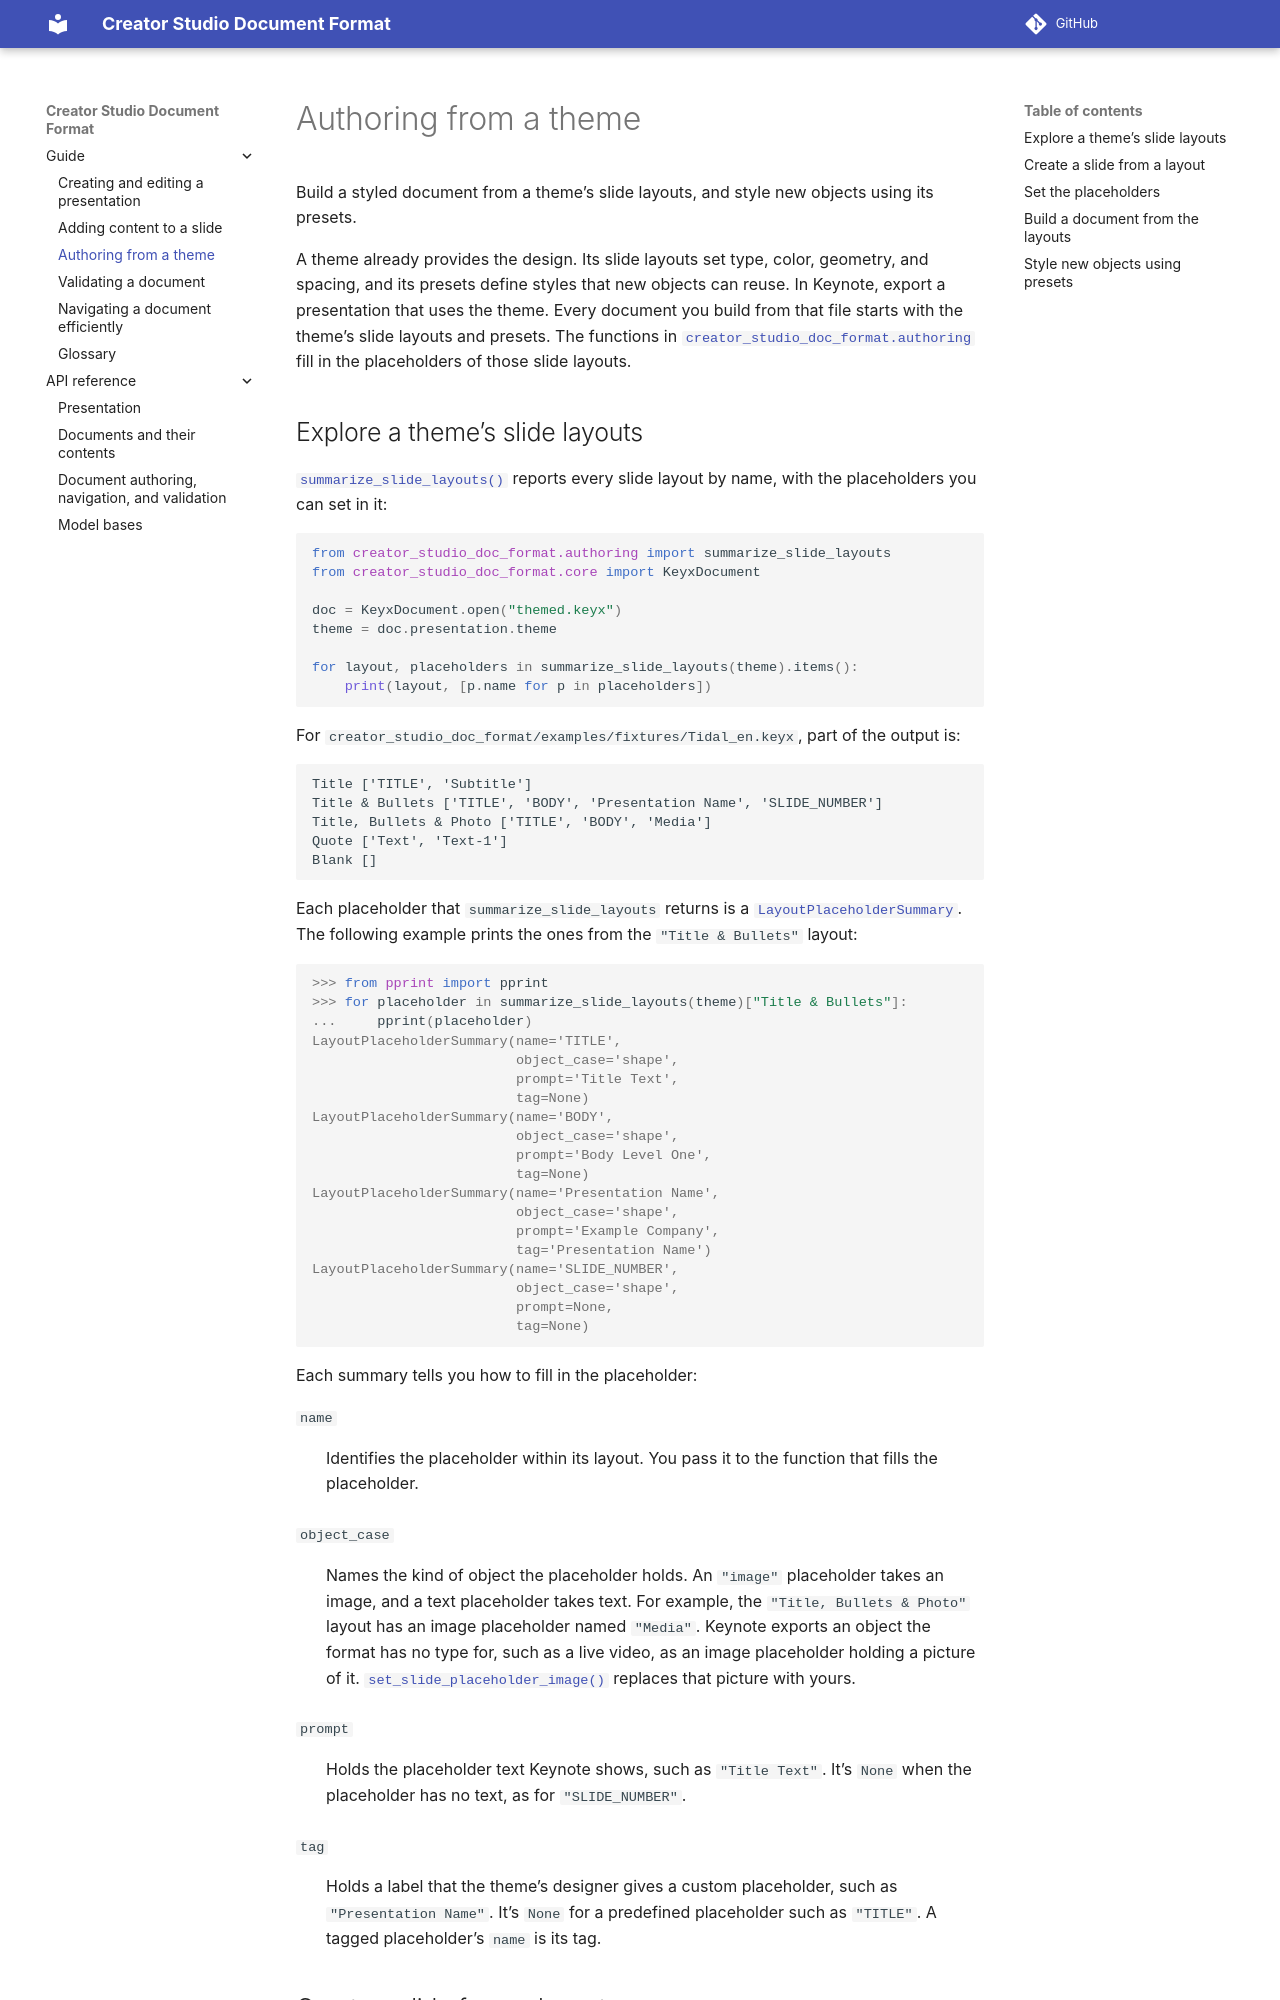

repository: apple/creator-studio-doc-format · page: 0.1/guide/authoring.html · generator: sphinx

..
    Copyright © 2026 Apple Inc.

    Licensed under Apache License v2.0. For more information, see LICENSE.
    SPDX-License-Identifier: Apache-2.0

Authoring from a theme
======================

Build a styled document from a theme's slide layouts, and style new models using its
presets.

A theme already provides the design. Its slide layouts set type, color, geometry, and
spacing, and its presets define styles that new models can reuse. In Keynote, export a
presentation that uses the theme. Every document you build from that file starts with the
theme's slide layouts and presets. The functions in
:mod:`creator_studio_doc_format.authoring` fill in the placeholders of those slide layouts.
